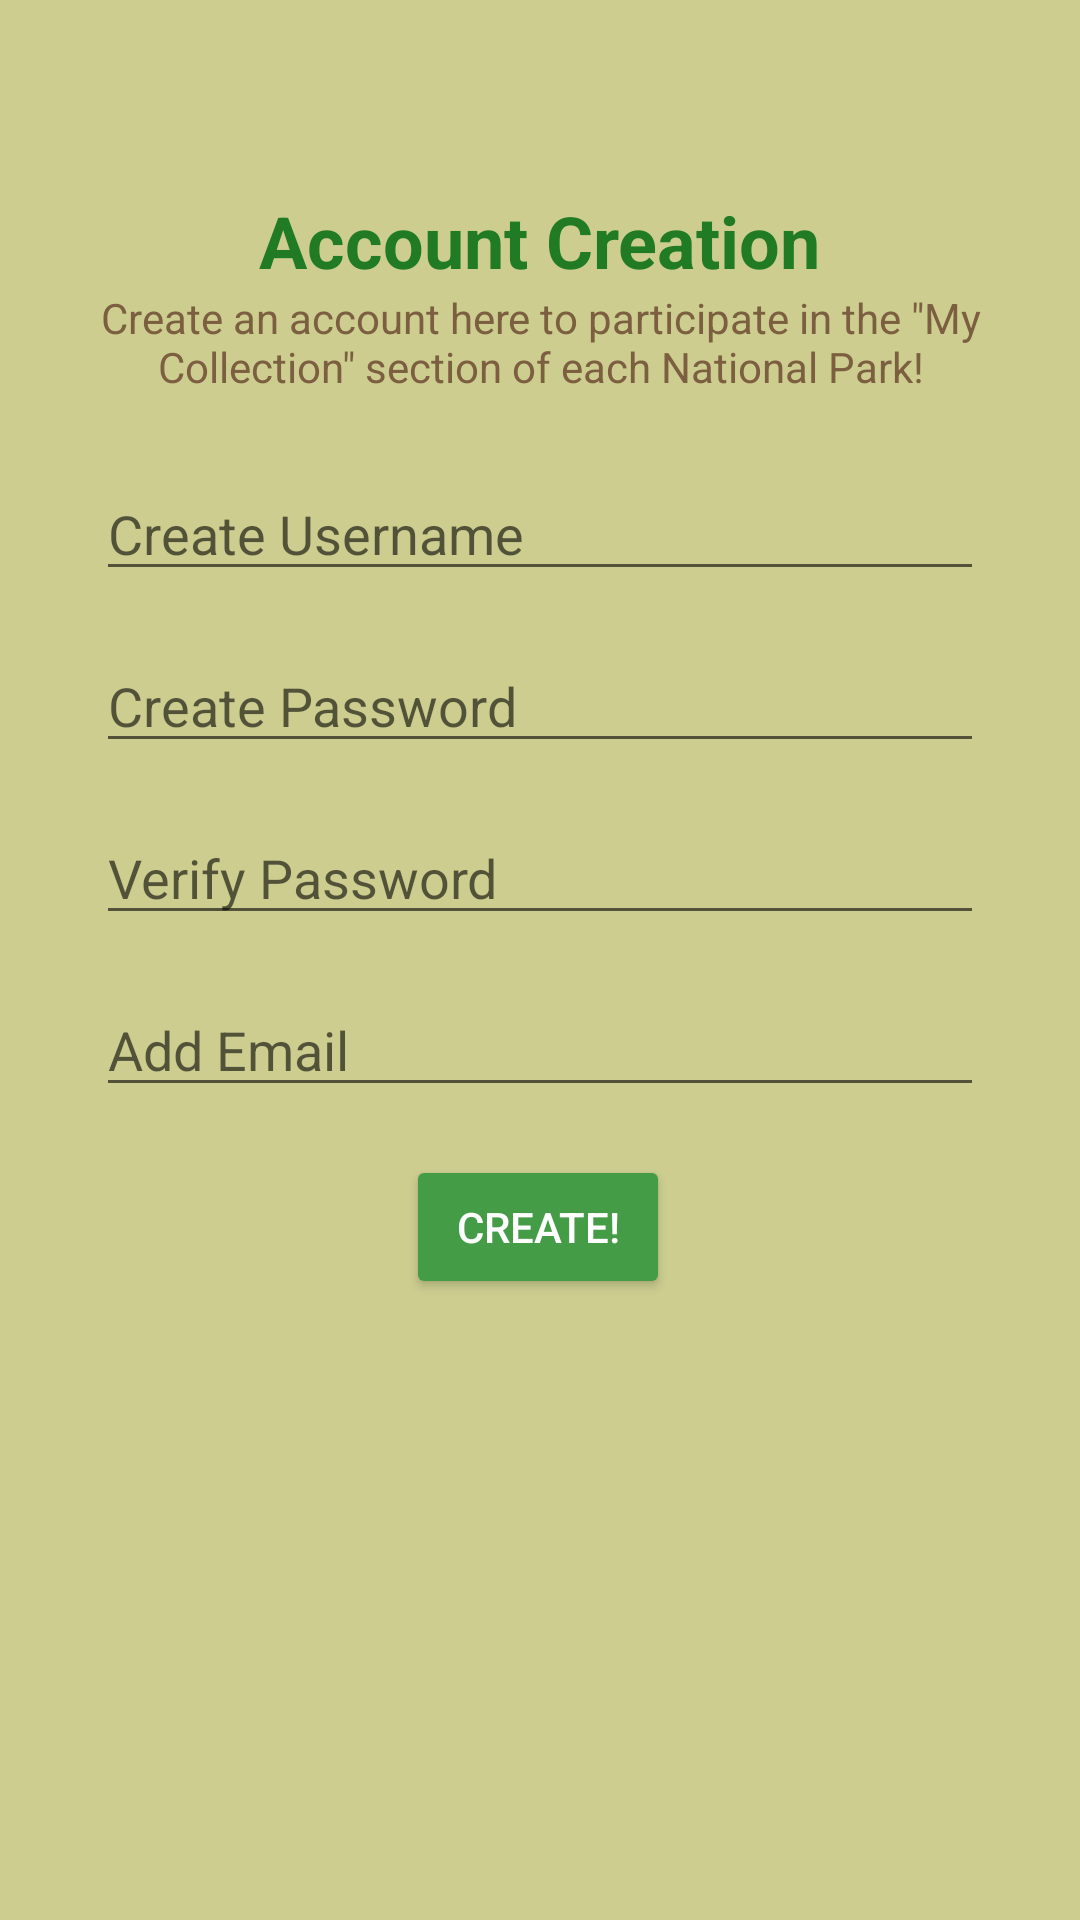

Write the Android layout XML for this screen, with the resource values it uses.
<!-- AndroidManifest.xml: application theme Theme.NPSAPIProject -->
<!-- res/layout/activity_nps_registration.xml -->
<?xml version="1.0" encoding="utf-8"?>
<androidx.constraintlayout.widget.ConstraintLayout xmlns:android="http://schemas.android.com/apk/res/android"
    xmlns:app="http://schemas.android.com/apk/res-auto"
    xmlns:tools="http://schemas.android.com/tools"
    android:layout_width="match_parent"
    android:layout_height="match_parent"
    android:background="#CCCD8F">

    <Button
        android:id="@+id/confirm_button"
        android:layout_width="wrap_content"
        android:layout_height="wrap_content"
        android:layout_marginStart="8dp"
        android:layout_marginTop="16dp"
        android:layout_marginEnd="8dp"
        android:text="CREATE!"
        android:textColor="@color/white"
        android:backgroundTint="@color/national_park_green_1"
        app:layout_constraintEnd_toEndOf="parent"
        app:layout_constraintHorizontal_bias="0.498"
        app:layout_constraintStart_toStartOf="parent"
        app:layout_constraintTop_toBottomOf="@+id/editText_registration_email" />

    <EditText
        android:id="@+id/editText_registration_verify"
        android:layout_width="0dp"
        android:layout_height="wrap_content"
        android:layout_marginStart="32dp"
        android:layout_marginTop="16dp"
        android:layout_marginEnd="32dp"
        android:ems="10"
        android:hint="Verify Password"
        android:inputType="textPassword"
        app:layout_constraintEnd_toEndOf="parent"
        app:layout_constraintHorizontal_bias="0.497"
        app:layout_constraintStart_toStartOf="parent"
        app:layout_constraintTop_toBottomOf="@+id/editText_registration_password" />

    <EditText
        android:id="@+id/editText_registration_password"
        android:layout_width="0dp"
        android:layout_height="wrap_content"
        android:layout_marginStart="32dp"
        android:layout_marginTop="16dp"
        android:layout_marginEnd="32dp"
        android:ems="10"
        android:hint="Create Password"
        android:inputType="textPassword"
        app:layout_constraintEnd_toEndOf="parent"
        app:layout_constraintHorizontal_bias="0.497"
        app:layout_constraintStart_toStartOf="parent"
        app:layout_constraintTop_toBottomOf="@+id/editText_registration_username" />

    <EditText
        android:id="@+id/editText_registration_username"
        android:layout_width="0dp"
        android:layout_height="wrap_content"
        android:layout_marginStart="32dp"
        android:layout_marginTop="24dp"
        android:layout_marginEnd="32dp"
        android:ems="10"
        android:hint="Create Username"
        android:inputType="textPersonName"
        app:layout_constraintEnd_toEndOf="parent"
        app:layout_constraintHorizontal_bias="0.497"
        app:layout_constraintStart_toStartOf="parent"
        app:layout_constraintTop_toBottomOf="@+id/textView4" />

    <EditText
        android:id="@+id/editText_registration_email"
        android:layout_width="0dp"
        android:layout_height="wrap_content"
        android:layout_marginStart="32dp"
        android:layout_marginTop="16dp"
        android:layout_marginEnd="32dp"
        android:ems="10"
        android:hint="Add Email"
        android:inputType="textPersonName"
        app:layout_constraintEnd_toEndOf="parent"
        app:layout_constraintHorizontal_bias="0.0"
        app:layout_constraintStart_toStartOf="parent"
        app:layout_constraintTop_toBottomOf="@+id/editText_registration_verify" />

    <androidx.constraintlayout.widget.Guideline
        android:id="@+id/guideline7"
        android:layout_width="wrap_content"
        android:layout_height="wrap_content"
        android:orientation="horizontal"
        app:layout_constraintGuide_percent="0.1" />

    <androidx.constraintlayout.widget.Guideline
        android:id="@+id/guideline8"
        android:layout_width="wrap_content"
        android:layout_height="wrap_content"
        android:orientation="horizontal"
        app:layout_constraintGuide_percent="0.9" />

    <TextView
        android:id="@+id/textView2"
        android:layout_width="wrap_content"
        android:layout_height="wrap_content"
        android:text="Account Creation"
        android:textColor="#217A24"
        android:textSize="24sp"
        android:textStyle="bold"
        app:layout_constraintEnd_toEndOf="parent"
        app:layout_constraintStart_toStartOf="parent"
        app:layout_constraintTop_toTopOf="@+id/guideline7" />

    <TextView
        android:id="@+id/textView4"
        android:layout_width="0dp"
        android:layout_height="wrap_content"
        android:layout_marginStart="32dp"
        android:layout_marginEnd="32dp"
        android:text="Create an account here to participate in the &quot;My Collection&quot; section of each National Park!"
        android:textAlignment="center"
        android:textColor="#7C5E40"
        app:layout_constraintEnd_toEndOf="parent"
        app:layout_constraintStart_toStartOf="parent"
        app:layout_constraintTop_toBottomOf="@+id/textView2" />
</androidx.constraintlayout.widget.ConstraintLayout>
<!-- resources referenced by this layout -->
<resources>
  <color name="national_park_green_1">#449c47</color>
  <color name="white">#FFFFFFFF</color>
  <style name="Theme.NPSAPIProject" parent="Theme.MaterialComponents.DayNight.DarkActionBar">
          
          <item name="colorPrimary">@color/national_park_green_1</item>
          <item name="colorPrimaryVariant">@color/national_park_green_2</item>
          <item name="colorOnPrimary">@color/white</item>
          
          <item name="colorSecondary">@color/national_park_green_1</item>
          <item name="colorSecondaryVariant">@color/national_park_green_2</item>
          <item name="colorOnSecondary">@color/black</item>
          
          <item name="android:statusBarColor" tools:targetApi="l">?attr/colorPrimaryVariant</item>
          
      </style>
  <color name="national_park_green_2">#337E36</color>
  <color name="black">#FF000000</color>
</resources>
